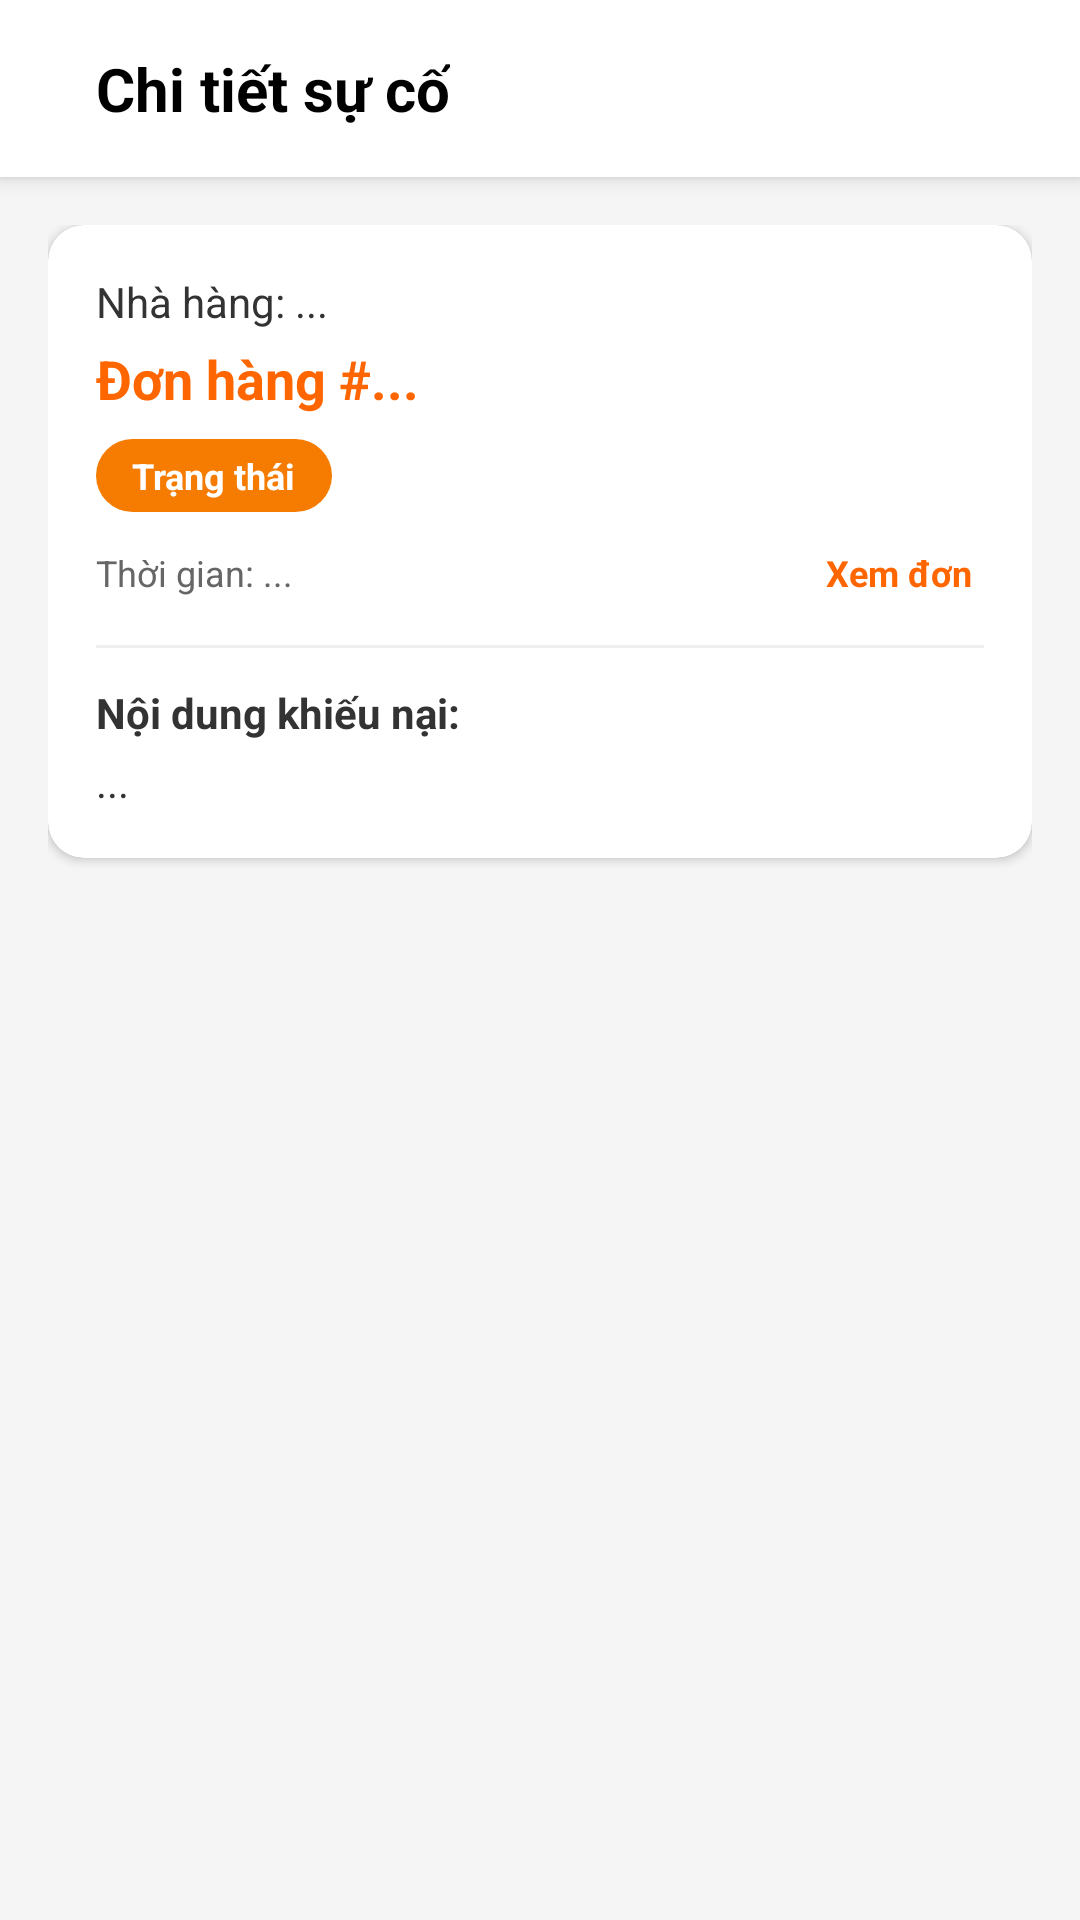

Write the Android layout XML for this screen, with the resource values it uses.
<!-- AndroidManifest.xml: activity theme Theme.Shipper_App -->
<!-- res/layout/activity_complaint_detail.xml -->
<?xml version="1.0" encoding="utf-8"?>
<LinearLayout xmlns:android="http://schemas.android.com/apk/res/android"
    xmlns:app="http://schemas.android.com/apk/res-auto"
    android:layout_width="match_parent"
    android:layout_height="match_parent"
    android:orientation="vertical"
    android:background="#F5F5F5"
    android:fitsSystemWindows="true">

    
    <LinearLayout
        android:layout_width="match_parent"
        android:layout_height="wrap_content"
        android:background="#FFFFFF"
        android:elevation="4dp"
        android:gravity="center_vertical"
        android:orientation="horizontal"
        android:padding="16dp">

        <ImageButton
            android:id="@+id/btnBack"
            android:layout_width="wrap_content"
            android:layout_height="wrap_content"
            android:background="?attr/selectableItemBackgroundBorderless"
            android:src="@drawable/ic_back"
            android:contentDescription="Back" />

        <TextView
            android:layout_width="wrap_content"
            android:layout_height="wrap_content"
            android:layout_marginStart="16dp"
            android:text="Chi tiết sự cố"
            android:textColor="#000000"
            android:textSize="20sp"
            android:textStyle="bold" />
    </LinearLayout>

    <ScrollView
        android:layout_width="match_parent"
        android:layout_height="match_parent"
        android:fillViewport="true">

        <LinearLayout
            android:layout_width="match_parent"
            android:layout_height="wrap_content"
            android:orientation="vertical"
            android:padding="16dp">

            <androidx.cardview.widget.CardView
                android:layout_width="match_parent"
                android:layout_height="wrap_content"
                app:cardCornerRadius="12dp"
                app:cardElevation="2dp"
                app:cardBackgroundColor="#FFFFFF">

                <LinearLayout
                    android:layout_width="match_parent"
                    android:layout_height="wrap_content"
                    android:orientation="vertical"
                    android:paddingTop="16dp"
                    android:paddingBottom="16dp">

                    <TextView
                        android:id="@+id/tvRestaurant"
                        android:layout_width="match_parent"
                        android:layout_height="wrap_content"
                        android:paddingHorizontal="16dp"
                        android:text="Nhà hàng: ..."
                        android:textColor="#333333"
                        android:textSize="14sp" />

                    <LinearLayout
                        android:layout_width="match_parent"
                        android:layout_height="wrap_content"
                        android:gravity="center_vertical"
                        android:orientation="horizontal"
                        android:paddingTop="4dp"
                        android:paddingHorizontal="16dp">

                        <TextView
                            android:id="@+id/tvOrderId"
                            android:layout_width="0dp"
                            android:layout_weight="1"
                            android:layout_height="wrap_content"
                            android:text="Đơn hàng #..."
                            android:textColor="#FF6600"
                            android:textSize="18sp"
                            android:textStyle="bold" />
                    </LinearLayout>

                    <TextView
                        android:id="@+id/tvStatus"
                        android:layout_width="wrap_content"
                        android:layout_height="wrap_content"
                        android:layout_marginTop="8dp"
                        android:layout_marginHorizontal="16dp"
                        android:background="@drawable/bg_status_pending"
                        android:paddingHorizontal="12dp"
                        android:paddingVertical="4dp"
                        android:text="Trạng thái"
                        android:textColor="#FFFFFF"
                        android:textSize="12sp"
                        android:textStyle="bold" />

                    <LinearLayout
                        android:layout_width="match_parent"
                        android:layout_height="wrap_content"
                        android:orientation="horizontal"
                        android:gravity="center_vertical"
                        android:layout_marginTop="8dp"
                        android:layout_marginHorizontal="16dp">

                        <TextView
                            android:id="@+id/tvDate"
                            android:layout_width="0dp"
                            android:layout_weight="1"
                            android:layout_height="wrap_content"
                            android:text="Thời gian: ..."
                            android:textColor="#666666"
                            android:textSize="12sp" />

                        <TextView
                            android:id="@+id/btnViewOrder"
                            android:layout_width="wrap_content"
                            android:layout_height="wrap_content"
                            android:text="Xem đơn"
                            android:textColor="#FF6600"
                            android:textSize="12sp"
                            android:textStyle="bold"
                            android:background="?attr/selectableItemBackground"
                            android:paddingVertical="4dp"
                            android:paddingHorizontal="4dp" />
                    </LinearLayout>

                    <View
                        android:layout_width="match_parent"
                        android:layout_height="1dp"
                        android:layout_marginTop="12dp"
                        android:layout_marginBottom="12dp"
                        android:layout_marginHorizontal="16dp"
                        android:background="#EEEEEE" />

                    <TextView
                        android:layout_width="match_parent"
                        android:layout_height="wrap_content"
                        android:layout_marginHorizontal="16dp"
                        android:text="Nội dung khiếu nại:"
                        android:textStyle="bold"
                        android:textColor="#333333"
                        android:textSize="14sp" />

                    <TextView
                        android:id="@+id/tvDescription"
                        android:layout_width="match_parent"
                        android:layout_height="wrap_content"
                        android:layout_marginTop="4dp"
                        android:layout_marginHorizontal="16dp"
                        android:text="..."
                        android:textColor="#333333"
                        android:textSize="14sp" />
                </LinearLayout>
            </androidx.cardview.widget.CardView>

            <TextView
                android:id="@+id/tvMediaLabel"
                android:layout_width="match_parent"
                android:layout_height="wrap_content"
                android:layout_marginTop="16dp"
                android:text="Hình ảnh / Video đính kèm:"
                android:textStyle="bold"
                android:textColor="#333333"
                android:textSize="14sp"
                android:visibility="gone" />

            <HorizontalScrollView
                android:layout_width="match_parent"
                android:layout_height="wrap_content"
                android:layout_marginTop="8dp"
                android:scrollbars="none">
                <LinearLayout
                    android:id="@+id/layoutAttachedImages"
                    android:layout_width="wrap_content"
                    android:layout_height="wrap_content"
                    android:orientation="horizontal" />
            </HorizontalScrollView>

            <TextView
                android:id="@+id/tvImageLink"
                android:layout_width="match_parent"
                android:layout_height="wrap_content"
                android:layout_marginTop="8dp"
                android:text="▶ Mở ảnh toàn màn hình"
                android:textColor="#1976D2"
                android:textSize="14sp"
                android:textStyle="bold"
                android:padding="8dp"
                android:background="#E3F2FD"
                android:gravity="center"
                android:visibility="gone" />

            <TextView
                android:id="@+id/tvVideoLink"
                android:layout_width="match_parent"
                android:layout_height="wrap_content"
                android:layout_marginTop="8dp"
                android:text="▶ Xem video bằng chứng"
                android:textColor="#1976D2"
                android:textSize="14sp"
                android:textStyle="bold"
                android:padding="8dp"
                android:background="#E3F2FD"
                android:gravity="center"
                android:visibility="gone" />

            <LinearLayout
                android:id="@+id/layoutResolution"
                android:layout_width="match_parent"
                android:layout_height="wrap_content"
                android:layout_marginTop="16dp"
                android:background="@drawable/bg_rect_orange"
                android:padding="16dp"
                android:orientation="vertical"
                android:visibility="gone">

                <TextView
                    android:layout_width="wrap_content"
                    android:layout_height="wrap_content"
                    android:text="Phản hồi từ quản trị viên:"
                    android:textStyle="bold"
                    android:textColor="#E65C00"
                    android:textSize="14sp" />

                <TextView
                    android:id="@+id/tvResolution"
                    android:layout_width="match_parent"
                    android:layout_height="wrap_content"
                    android:layout_marginTop="4dp"
                    android:text="..."
                    android:textColor="#333333"
                    android:textSize="14sp" />
            </LinearLayout>

            <Button
                android:id="@+id/btnWithdrawComplaint"
                android:layout_width="match_parent"
                android:layout_height="wrap_content"
                android:layout_marginTop="24dp"
                android:backgroundTint="#F44336"
                android:text="GỠ KHIẾU NẠI"
                android:textColor="#FFFFFF"
                android:textStyle="bold"
                android:visibility="gone" />

        </LinearLayout>
    </ScrollView>
</LinearLayout>
<!-- resources referenced by this layout -->
<resources>
  <!-- drawable bg_rect_orange (drawable) -->
  <?xml version="1.0" encoding="utf-8"?>
  <shape xmlns:android="http://schemas.android.com/apk/res/android"
      android:shape="rectangle">
      <solid android:color="#FFF0E6" />
      <corners android:radius="12dp" />
      <stroke
          android:width="1dp"
          android:color="#FFE0CC" />
  </shape>
  <!-- drawable bg_status_pending (drawable) -->
  <?xml version="1.0" encoding="utf-8"?>
  <shape xmlns:android="http://schemas.android.com/apk/res/android">
      <solid android:color="#F57C00"/>
      <corners android:radius="16dp"/>
  </shape>
  <style name="Theme.Shipper_App" parent="Base.Theme.Shipper_App" />
  <style name="Base.Theme.Shipper_App" parent="Theme.MaterialComponents.Light.NoActionBar">
          <item name="colorPrimary">@color/color_primary</item>
          <item name="colorPrimaryDark">@color/color_primary_dark</item>
          <item name="colorAccent">@color/color_accent</item>
          <item name="android:windowBackground">@color/color_background</item>
          <item name="android:statusBarColor">@color/color_surface</item>
          <item name="android:navigationBarColor">@color/color_surface</item>
      </style>
  <color name="color_primary">#FF6600</color>
  <color name="color_primary_dark">#E65C00</color>
  <color name="color_accent">#FF6600</color>
  <color name="color_background">#F5F5F5</color>
  <color name="color_surface">#FFFFFF</color>
</resources>
